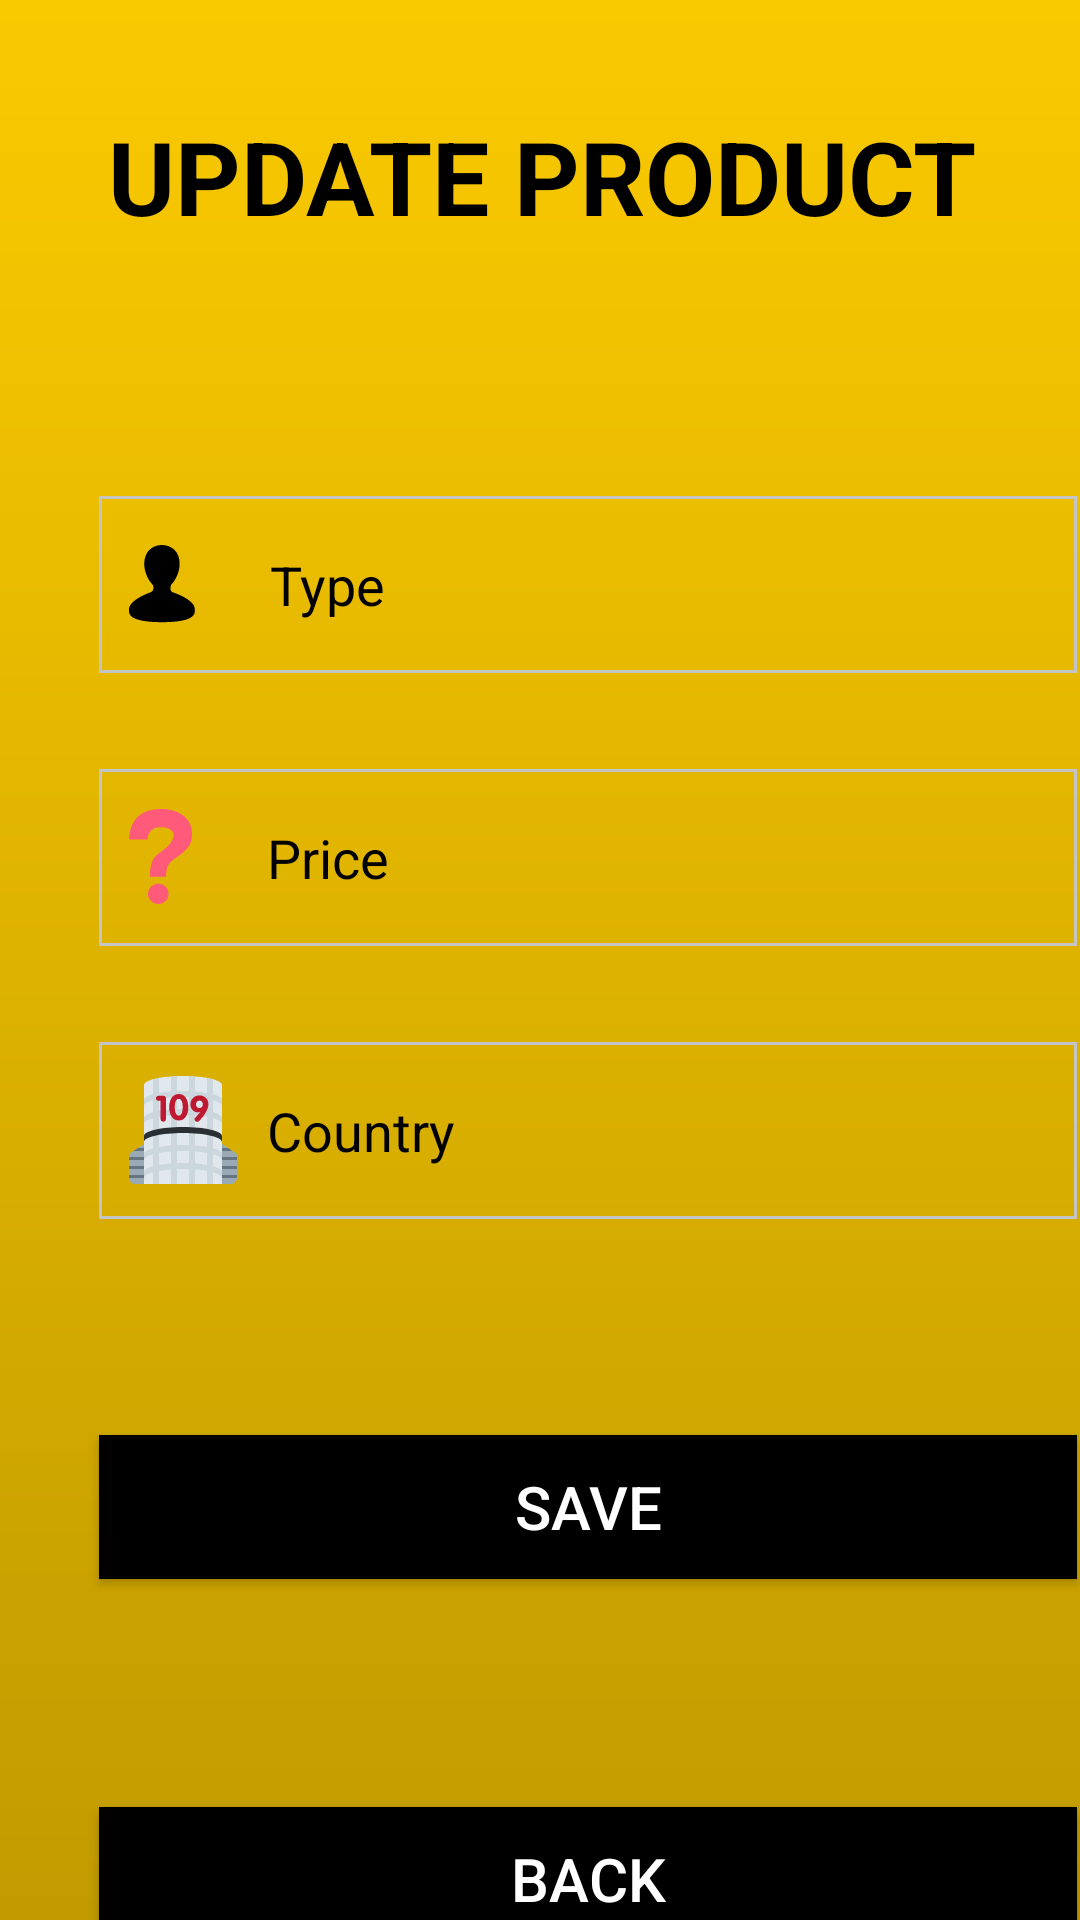

Write the Android layout XML for this screen, with the resource values it uses.
<!-- AndroidManifest.xml: application theme Theme.38_18037851_LeDiKhang -->
<!-- res/layout/activity_update_item.xml -->
<?xml version="1.0" encoding="utf-8"?>
<androidx.constraintlayout.widget.ConstraintLayout xmlns:android="http://schemas.android.com/apk/res/android"
    xmlns:app="http://schemas.android.com/apk/res-auto"
    xmlns:tools="http://schemas.android.com/tools"
    android:layout_width="match_parent"
    android:layout_height="match_parent"
    android:background="@drawable/background"
    tools:context=".UpdateItem">

    <TextView
        android:id="@+id/textView456"
        android:layout_width="wrap_content"
        android:layout_height="wrap_content"
        android:layout_marginStart="36dp"
        android:layout_marginTop="36dp"
        android:text="Update product"
        android:textAlignment="center"
        android:textAllCaps="true"
        android:textColor="#000000"
        android:textSize="34sp"
        android:textStyle="bold"
        app:layout_constraintStart_toStartOf="parent"
        app:layout_constraintTop_toTopOf="parent" />

    <EditText
        android:id="@+id/txtTypeUpdate"
        android:layout_width="326dp"
        android:layout_height="59dp"
        android:layout_marginStart="33dp"
        android:layout_marginTop="84dp"
        android:layout_marginEnd="34dp"
        android:background="@drawable/bg_text"
        android:drawableLeft="@drawable/ic_type"
        android:drawablePadding="25dp"
        android:ems="10"
        android:hint="Type"
        android:inputType="textEmailAddress"
        android:paddingLeft="10dp"
        android:textColorHint="#000000"
        app:layout_constraintEnd_toEndOf="parent"
        app:layout_constraintHorizontal_bias="0.0"
        app:layout_constraintStart_toStartOf="parent"
        app:layout_constraintTop_toBottomOf="@+id/textView456" />

    <EditText
        android:id="@+id/txtPriceUpdate"
        android:layout_width="326dp"
        android:layout_height="59dp"
        android:layout_marginTop="32dp"
        android:background="@drawable/bg_text"
        android:drawableLeft="@drawable/ic_price"
        android:drawablePadding="25dp"
        android:ems="10"
        android:hint="Price"
        android:inputType="textEmailAddress"
        android:paddingLeft="10dp"
        android:textColorHint="#000000"
        app:layout_constraintEnd_toEndOf="@+id/txtTypeUpdate"
        app:layout_constraintStart_toStartOf="@+id/txtTypeUpdate"
        app:layout_constraintTop_toBottomOf="@+id/txtTypeUpdate" />

    <EditText
        android:id="@+id/txtCountryUpdate"
        android:layout_width="326dp"
        android:layout_height="59dp"
        android:layout_marginTop="32dp"
        android:background="@drawable/bg_text"
        android:drawableLeft="@drawable/ic_country"
        android:drawablePadding="10dp"
        android:ems="10"
        android:hint="Country"
        android:inputType="textEmailAddress"
        android:paddingLeft="10dp"
        android:textColorHint="#000000"
        app:layout_constraintEnd_toEndOf="@+id/txtPriceUpdate"
        app:layout_constraintStart_toStartOf="@+id/txtPriceUpdate"
        app:layout_constraintTop_toBottomOf="@+id/txtPriceUpdate" />

    <Button
        android:id="@+id/btnSave"
        android:layout_width="0dp"
        android:layout_height="wrap_content"
        android:layout_marginTop="72dp"
        android:background="#000000"
        android:text="Save"
        android:textColor="#FFFFFF"
        android:textSize="20sp"
        app:layout_constraintEnd_toEndOf="@+id/txtCountryUpdate"
        app:layout_constraintHorizontal_bias="1.0"
        app:layout_constraintStart_toStartOf="@+id/txtCountryUpdate"
        app:layout_constraintTop_toBottomOf="@+id/txtCountryUpdate" />

    <Button
        android:id="@+id/btnBackUpdate"
        android:layout_width="0dp"
        android:layout_height="wrap_content"
        android:layout_marginTop="76dp"
        android:background="#000000"
        android:text="Back"
        android:textColor="#FFFFFF"
        android:textSize="20sp"
        app:layout_constraintEnd_toEndOf="@+id/btnSave"
        app:layout_constraintHorizontal_bias="0.0"
        app:layout_constraintStart_toStartOf="@+id/btnSave"
        app:layout_constraintTop_toBottomOf="@+id/btnSave" />
</androidx.constraintlayout.widget.ConstraintLayout>
<!-- resources referenced by this layout -->
<resources>
  <!-- drawable background (drawable) -->
  <?xml version="1.0" encoding="utf-8"?>
  <shape xmlns:android="http://schemas.android.com/apk/res/android">
  
      <gradient android:angle="90"
          android:endColor="#FACA00"
          android:startColor="#C19B00"/>
  </shape>
  <!-- drawable bg_text (drawable) -->
  <?xml version="1.0" encoding="utf-8"?>
  <shape xmlns:android="http://schemas.android.com/apk/res/android">
      <stroke android:width="1dp" android:color="#C4C4C4" />
  </shape>
  <!-- drawable ic_country: vector/xml drawable (drawable, 3094 chars, omitted) -->
  <!-- drawable ic_price (drawable) -->
  <vector xmlns:android="http://schemas.android.com/apk/res/android"
      android:width="21dp"
      android:height="32dp"
      android:viewportWidth="21"
      android:viewportHeight="32">
    <path
        android:pathData="M9.6079,0.0362C3.4842,0.4058 0.264,3.8899 0,10.172H6.1765C6.2293,8.0076 7.4963,6.3711 9.7135,6.1072C11.9307,5.896 14.0423,6.4239 14.6758,7.902C15.3621,9.5385 13.8311,11.439 13.0921,12.2309C11.7195,13.709 9.5023,14.8176 8.3409,16.4013C7.2323,17.985 7.0212,20.0439 6.9156,22.5778H12.353C12.4058,20.9413 12.5114,19.4104 13.2504,18.4074C14.4646,16.7708 16.2595,16.0318 17.7376,14.712C19.163,13.4978 20.6939,12.0197 20.9051,9.6969C21.8025,2.8869 16.2067,-0.3861 9.6079,0.0362Z"
        android:fillColor="#FF5A79"/>
    <path
        android:pathData="M9.7663,31.6578C11.6614,31.6578 13.1976,30.1451 13.1976,28.2792C13.1976,26.4133 11.6614,24.9006 9.7663,24.9006C7.8712,24.9006 6.3349,26.4133 6.3349,28.2792C6.3349,30.1451 7.8712,31.6578 9.7663,31.6578Z"
        android:fillColor="#FF5A79"/>
  </vector>
  <!-- drawable ic_type (drawable) -->
  <vector xmlns:android="http://schemas.android.com/apk/res/android"
      android:width="22dp"
      android:height="26dp"
      android:viewportWidth="22"
      android:viewportHeight="26">
    <path
        android:pathData="M14.533,15.744C14.374,15.692 13.369,15.239 13.997,13.33H13.988C15.625,11.644 16.876,8.931 16.876,6.26C16.876,2.153 14.145,0 10.971,0C7.795,0 5.079,2.152 5.079,6.26C5.079,8.942 6.323,11.666 7.97,13.348C8.612,15.032 7.464,15.657 7.224,15.745C3.9,16.947 0,19.138 0,21.301V22.112C0,25.059 5.714,25.729 11.002,25.729C16.298,25.729 21.94,25.059 21.94,22.112V21.301C21.94,19.073 18.021,16.899 14.533,15.744Z"
        android:fillColor="#000000"/>
  </vector>
  <style name="Theme.38_18037851_LeDiKhang" parent="Theme.AppCompat.Light.NoActionBar">
          
          <item name="colorPrimary">@color/purple_500</item>
          <item name="colorPrimaryVariant">@color/purple_700</item>
          <item name="colorOnPrimary">@color/white</item>
          
          <item name="colorSecondary">@color/teal_200</item>
          <item name="colorSecondaryVariant">@color/teal_700</item>
          <item name="colorOnSecondary">@color/black</item>
          
          <item name="android:statusBarColor" tools:targetApi="l">?attr/colorPrimaryVariant</item>
          
      </style>
  <!-- not gathered from this repository: default colours our renderer supplied (Android Studio template values) -->
  <color name="purple_500">#FF6200EE</color>
  <color name="purple_700">#FF3700B3</color>
  <color name="teal_200">#FF03DAC5</color>
  <color name="teal_700">#FF018786</color>
  <color name="black">#FF000000</color>
  <color name="white">#FFFFFFFF</color>
</resources>
